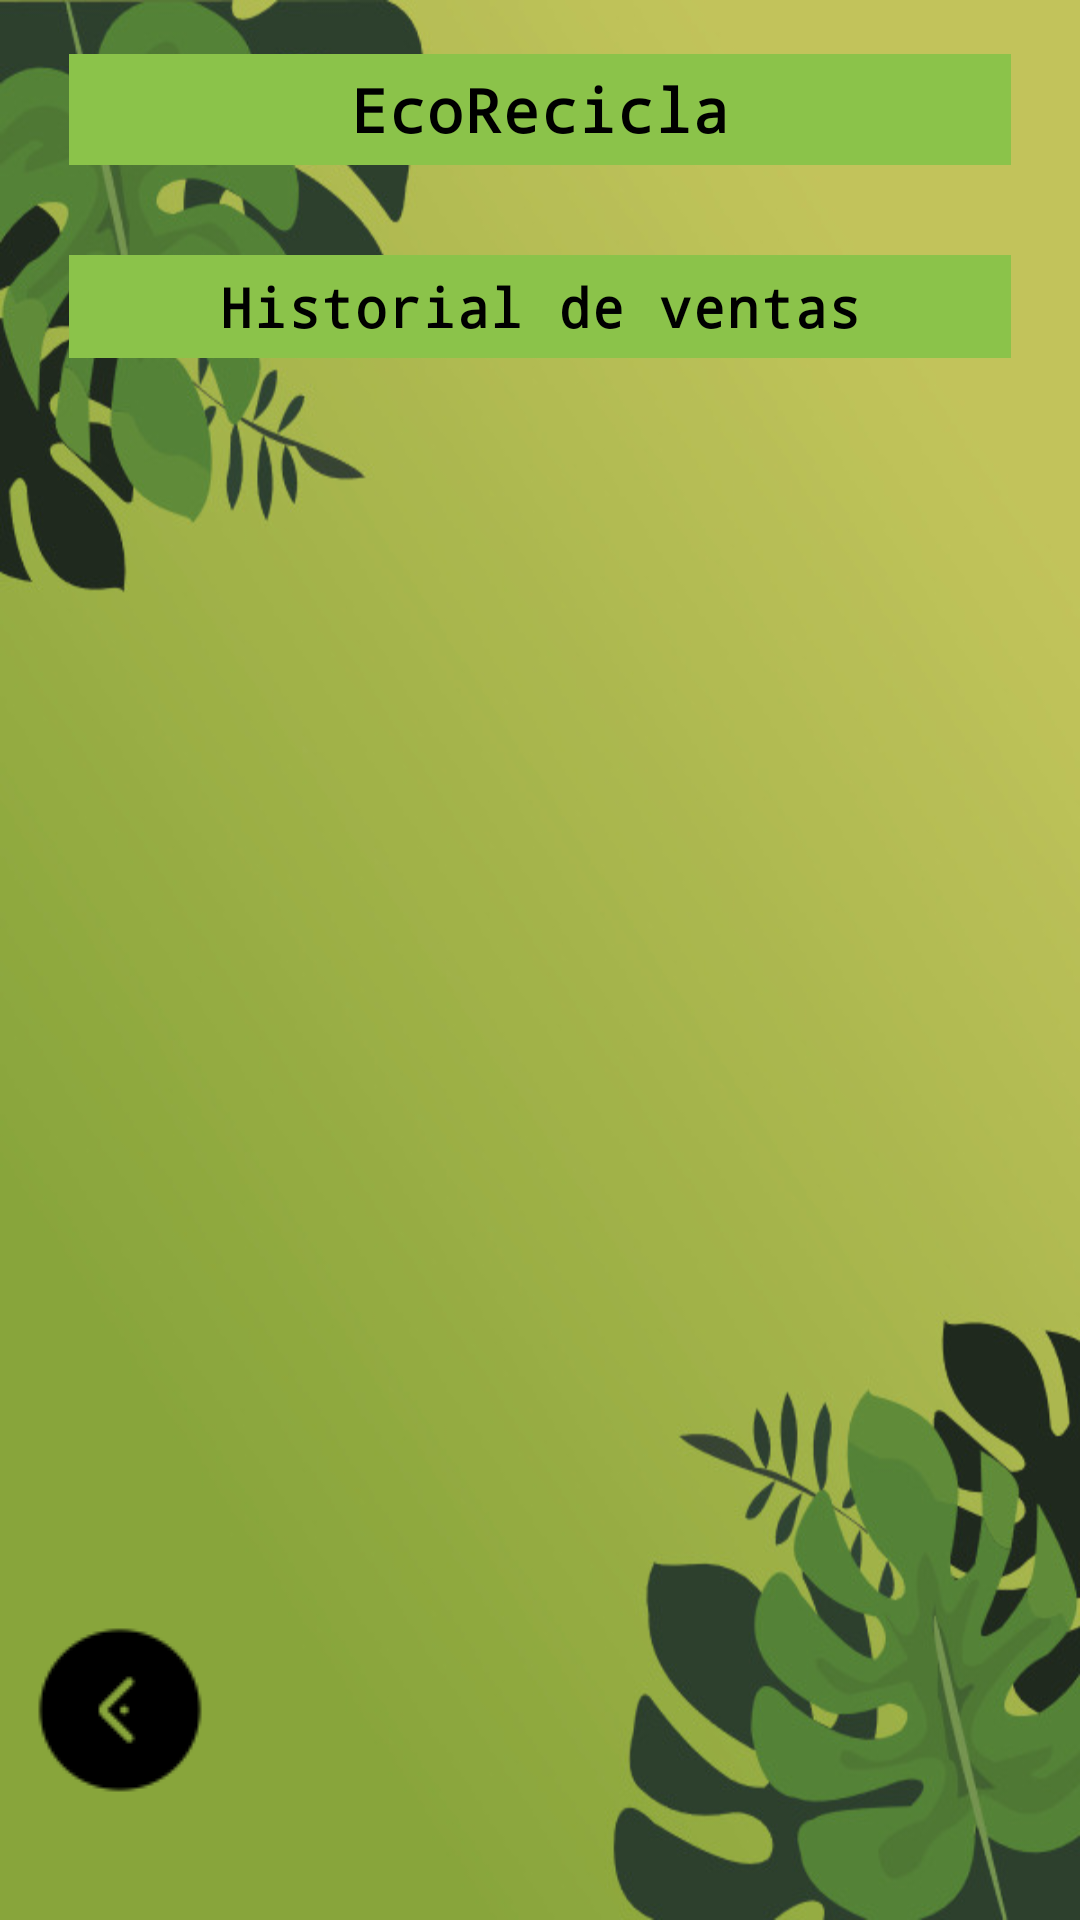

Here is an Android app screen rendered from its layout file. Give the layout XML and the strings, colors and styles it references.
<!-- AndroidManifest.xml: application theme Theme.Eco_Recicla -->
<!-- res/layout/activity_historial.xml -->
<?xml version="1.0" encoding="utf-8"?>
<RelativeLayout xmlns:android="http://schemas.android.com/apk/res/android"
    xmlns:app="http://schemas.android.com/apk/res-auto"
    xmlns:tools="http://schemas.android.com/tools"
    android:id="@+id/main"
    android:layout_width="match_parent"
    android:layout_height="match_parent"
    android:orientation="vertical"
    android:padding="8dp"
    android:background="@drawable/background"
    tools:context=".HistorialActivity">

 

 <androidx.recyclerview.widget.RecyclerView
     android:id="@+id/recyclerView"
     android:layout_width="wrap_content"
     android:layout_height="wrap_content"
     android:layout_below="@+id/header_title1_txt"
     android:layout_alignParentStart="true"
     android:layout_alignParentEnd="true"

     android:layout_alignParentBottom="true"
     android:layout_marginStart="15dp"
     android:layout_marginTop="30dp"
     android:layout_marginEnd="15dp"
     android:layout_marginBottom="30dp"
     app:layoutManager="androidx.recyclerview.widget.LinearLayoutManager" />

 <TextView
     android:id="@+id/header_title_txt"
     style="@style/Widget.Material3.MaterialTimePicker.Display.HelperText"
     android:layout_width="match_parent"
     android:layout_height="wrap_content"
     android:layout_marginLeft="15dp"
     android:layout_marginTop="10sp"
     android:layout_marginRight="15dp"
     android:background="#8BC34A"
     android:fontFamily="monospace"
     android:padding="5dp"
     android:text="EcoRecicla"
     android:textAlignment="center"
     android:textColor="@color/black"
     android:textSize="20sp"
     android:textStyle="bold" />

 <TextView
     android:id="@+id/header_title1_txt"
     style="@style/Widget.Material3.MaterialTimePicker.Display.HelperText"
     android:layout_width="match_parent"
     android:layout_height="wrap_content"
     android:layout_below="@+id/header_title_txt"
     android:layout_marginTop="30dp"
     android:background="#8BC34A"
     android:fontFamily="monospace"
     android:padding="5dp"
     android:layout_marginLeft="15dp"
     android:layout_marginRight="15dp"
     android:text="Historial de ventas"
     android:textAlignment="center"
     android:textColor="@color/black"
     android:textSize="18sp"
     android:textStyle="bold" />

 
 

 <Button
     android:id="@+id/btnIrAmenu_Historial"
     android:layout_width="118dp"
     android:layout_height="wrap_content"
     android:layout_alignParentStart="true"
     android:layout_alignParentEnd="true"
     android:layout_alignParentBottom="true"
     android:layout_marginTop="-100dp"
     android:layout_marginBottom="30dp"
     android:background="#00F0EEF4"
     android:drawableLeft="@drawable/leave"
     tools:ignore="SpeakableTextPresentCheck" />

</RelativeLayout>
<!-- resources referenced by this layout -->
<resources>
  <color name="black">#FF000000</color>
  <!-- drawable background: jpg bitmap (drawable, 62722 bytes) -->
  <!-- drawable leave: png bitmap (drawable, 1059 bytes) -->
  <style name="Theme.Eco_Recicla" parent="Base.Theme.Eco_Recicla" />
  <style name="Base.Theme.Eco_Recicla" parent="Theme.Material3.DayNight.NoActionBar">
          
          
      </style>
</resources>
